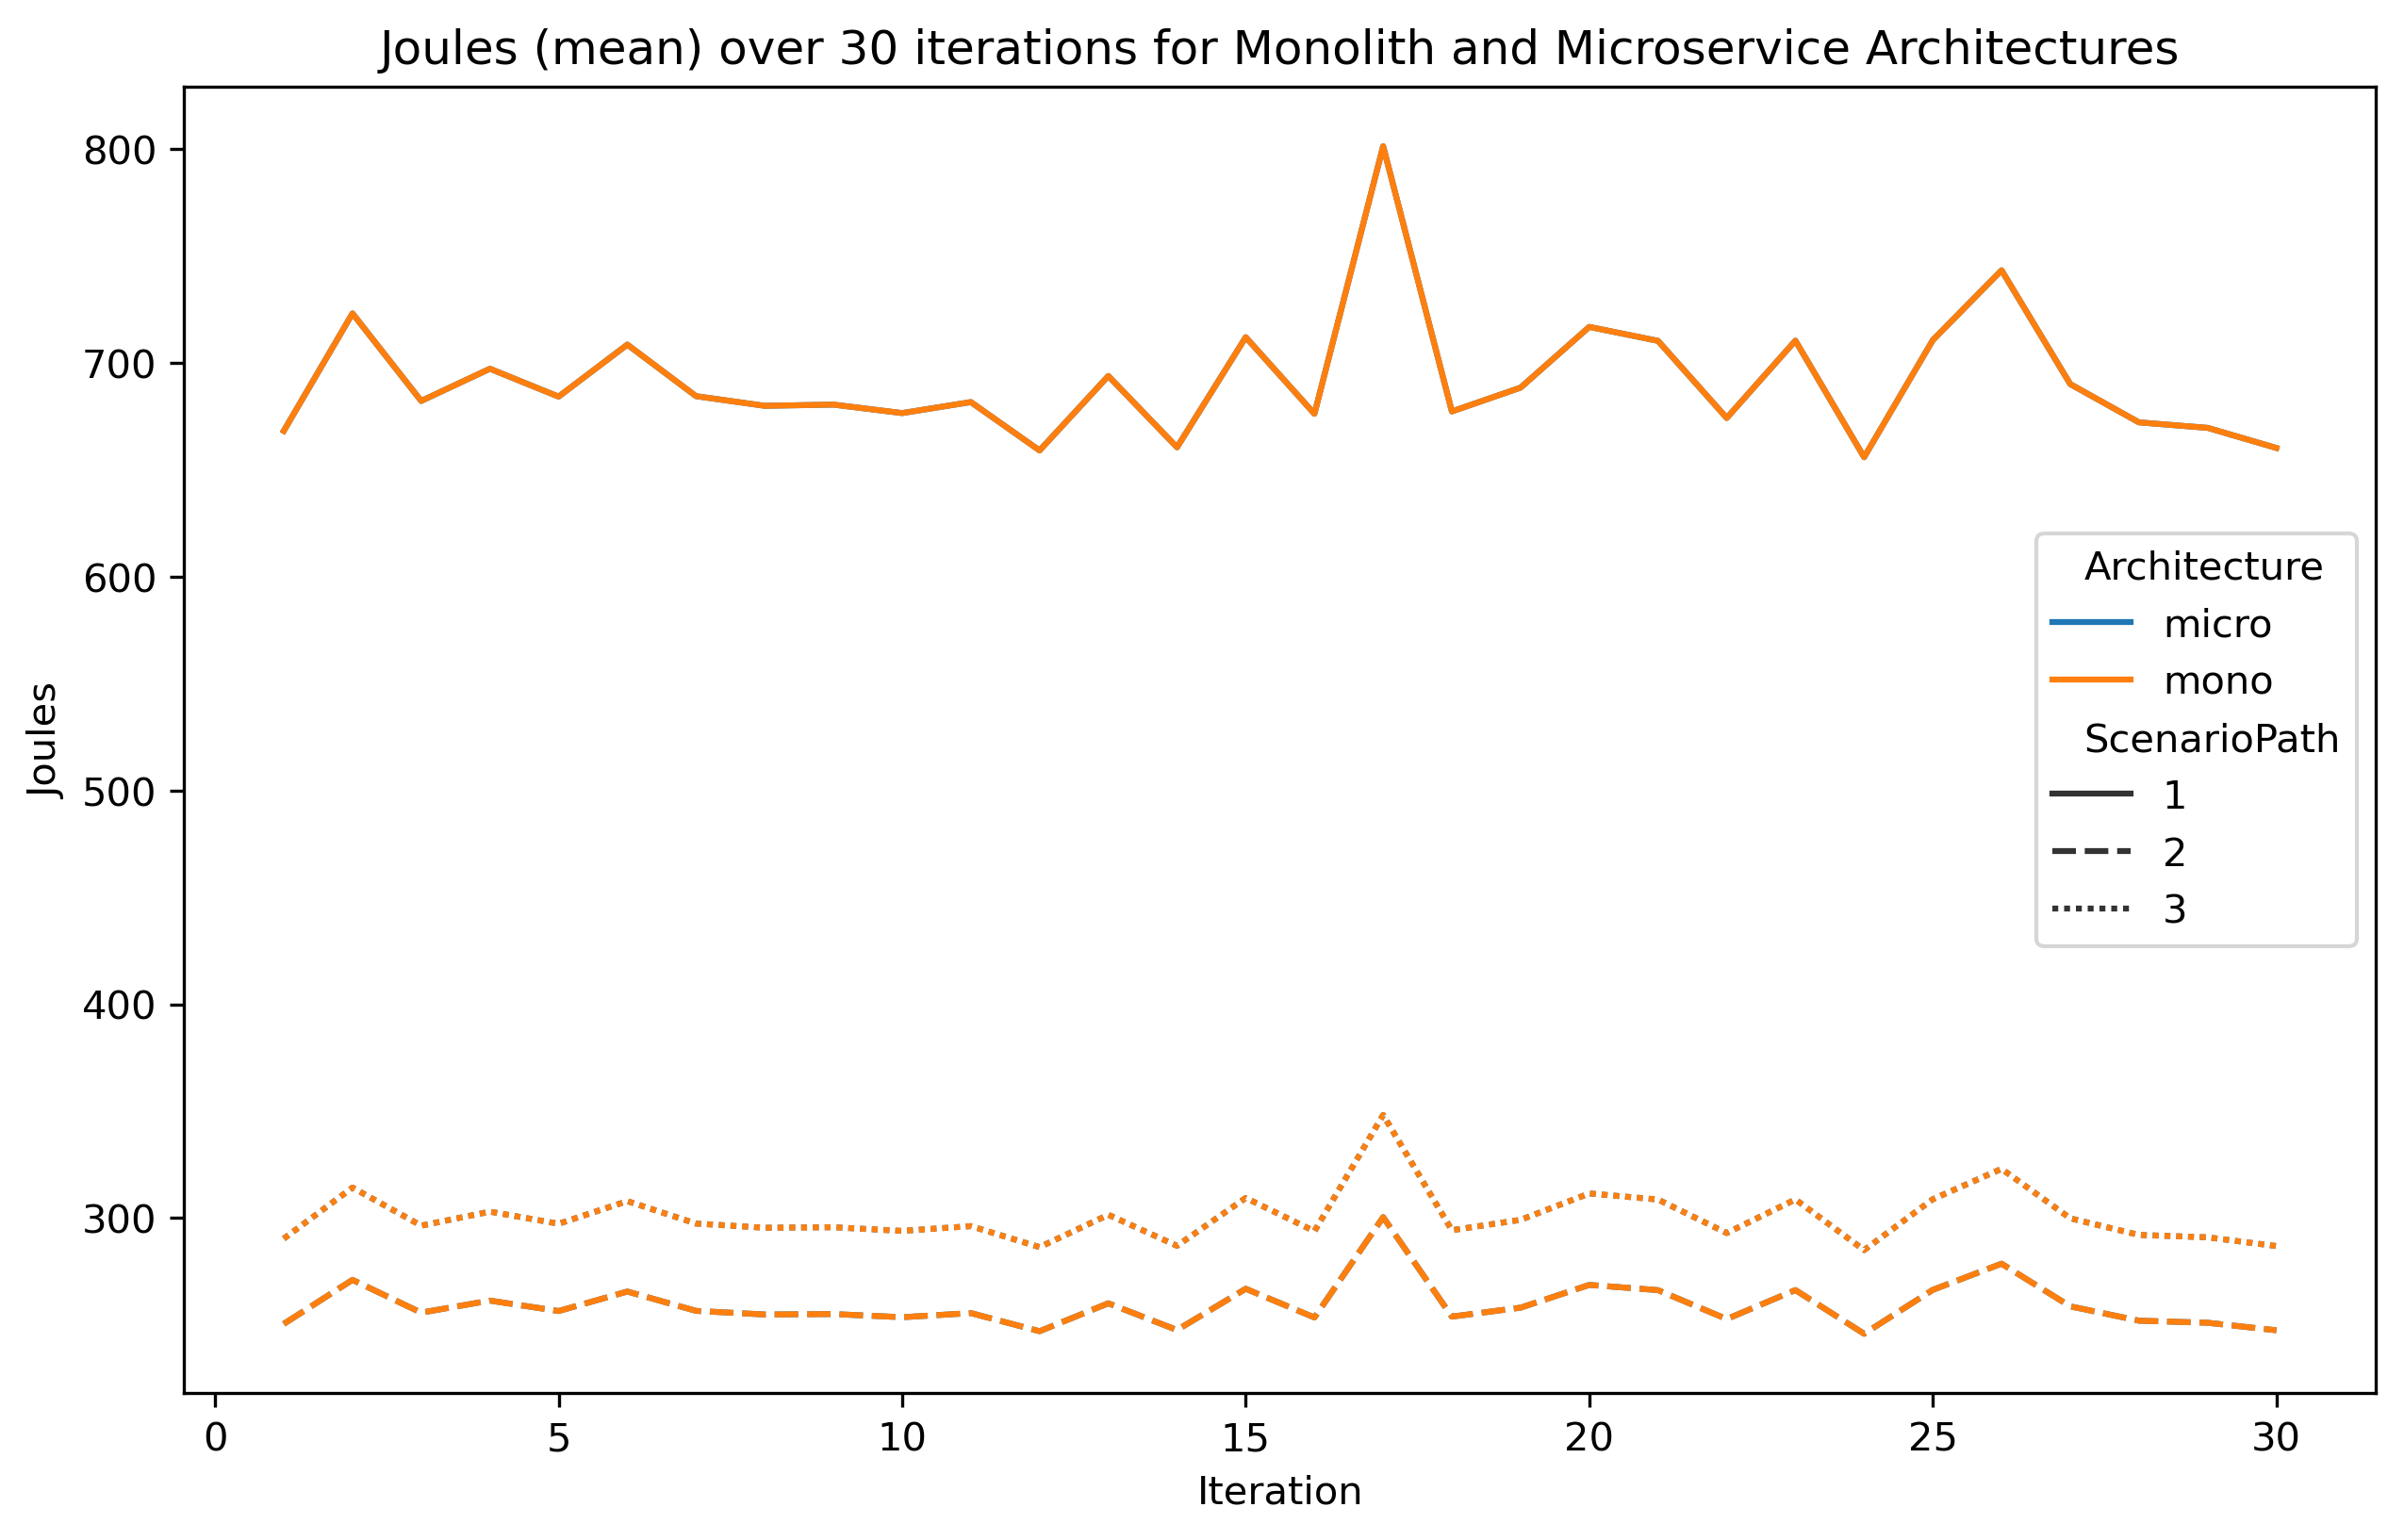

The file beside this chart, header and first rows:
Iteration, Architecture, ScenarioPath, Joules, refined
1, micro, 1, 668.2, TRUE
1, mono, 1, 668.2, TRUE
2, micro, 1, 723.1, TRUE
2, mono, 1, 723.1, TRUE
3, micro, 1, 682.2, TRUE
3, mono, 1, 682.2, TRUE
4, micro, 1, 697.2, TRUE
4, mono, 1, 697.2, TRUE
5, micro, 1, 684.2, TRUE
5, mono, 1, 684.2, TRUE
6, micro, 1, 708.5, TRUE
6, mono, 1, 708.5, TRUE
7, micro, 1, 684.4, TRUE
7, mono, 1, 684.4, TRUE
8, micro, 1, 679.9, TRUE
8, mono, 1, 679.9, TRUE
9, micro, 1, 680.5, TRUE
9, mono, 1, 680.5, TRUE
10, micro, 1, 676.5, TRUE
10, mono, 1, 676.5, TRUE
11, micro, 1, 681.7, TRUE
11, mono, 1, 681.7, TRUE
12, micro, 1, 659, TRUE
12, mono, 1, 659, TRUE
13, micro, 1, 693.9, TRUE
13, mono, 1, 693.9, TRUE
14, micro, 1, 660.5, TRUE
14, mono, 1, 660.5, TRUE
15, micro, 1, 712, TRUE
15, mono, 1, 712, TRUE
16, micro, 1, 676.2, TRUE
16, mono, 1, 676.2, TRUE
17, micro, 1, 801.3, TRUE
17, mono, 1, 801.3, TRUE
18, micro, 1, 677.3, TRUE
18, mono, 1, 677.3, TRUE
19, micro, 1, 688.4, TRUE
19, mono, 1, 688.4, TRUE
20, micro, 1, 716.8, TRUE
20, mono, 1, 716.8, TRUE
21, micro, 1, 710.3, TRUE
21, mono, 1, 710.3, TRUE
22, micro, 1, 674.2, TRUE
22, mono, 1, 674.2, TRUE
23, micro, 1, 710.4, TRUE
23, mono, 1, 710.4, TRUE
24, micro, 1, 655.9, TRUE
24, mono, 1, 655.9, TRUE
25, micro, 1, 710.7, TRUE
25, mono, 1, 710.7, TRUE
26, micro, 1, 743.3, TRUE
26, mono, 1, 743.3, TRUE
27, micro, 1, 690.1, TRUE
27, mono, 1, 690.1, TRUE
28, micro, 1, 672.2, TRUE
28, mono, 1, 672.2, TRUE
29, micro, 1, 669.6, TRUE
29, mono, 1, 669.6, TRUE
30, micro, 1, 660.2, TRUE
30, mono, 1, 660.2, TRUE
... 120 more rows
